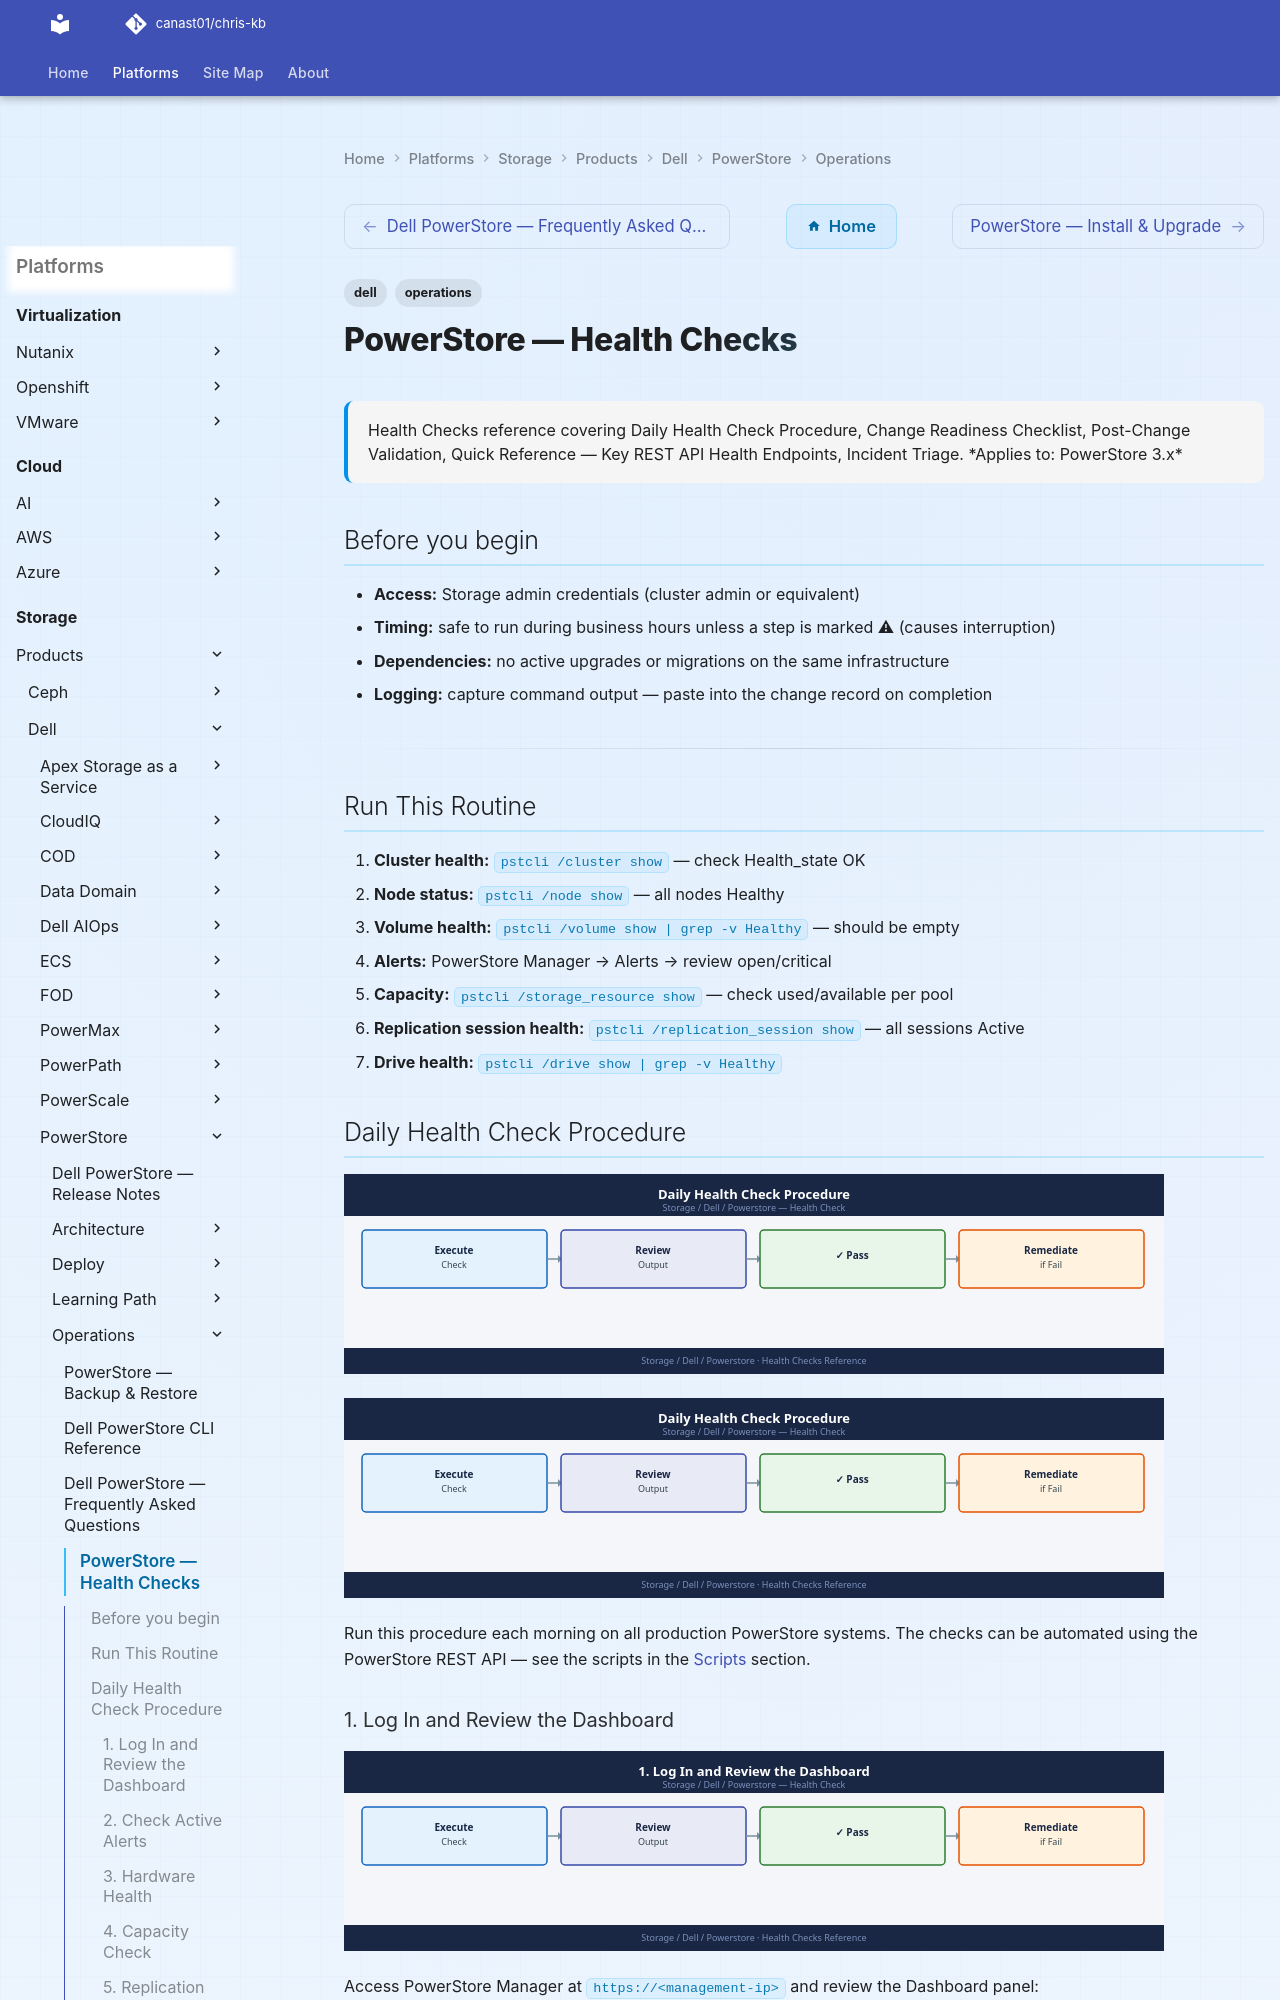

repository: canast01/chris-kb · page: storage/products/dell/powerstore/operations/health-checks/index.html · generator: mkdocs

---
tags:
  - dell
  - operations
description: "Health Checks reference covering Daily Health Check Procedure, Change Readiness Checklist, Post-Change Validation, Quick Reference — Key REST API Health..."
---
# PowerStore — Health Checks

<div class="kb-summary">
Health Checks reference covering Daily Health Check Procedure, Change Readiness Checklist, Post-Change Validation, Quick Reference — Key REST API Health Endpoints, Incident Triage.

*Applies to: PowerStore 3.x*
</div>

## Before you begin

- **Access:** Storage admin credentials (cluster admin or equivalent)
- **Timing:** safe to run during business hours unless a step is marked ⚠ (causes interruption)
- **Dependencies:** no active upgrades or migrations on the same infrastructure
- **Logging:** capture command output — paste into the change record on completion

---

## Run This Routine

1. **Cluster health:** `pstcli /cluster show` — check Health_state OK
2. **Node status:** `pstcli /node show` — all nodes Healthy
3. **Volume health:** `pstcli /volume show | grep -v Healthy` — should be empty
4. **Alerts:** PowerStore Manager → Alerts → review open/critical
5. **Capacity:** `pstcli /storage_resource show` — check used/available per pool
6. **Replication session health:** `pstcli /replication_session show` — all sessions Active
7. **Drive health:** `pstcli /drive show | grep -v Healthy`

## Daily Health Check Procedure

![Daily Health Check Procedure](../../../../../assets/storage-dell-powerstore-hc-daily-health-check-procedure.svg)

![Daily Health Check Procedure](../../../../../assets/storage-dell-powerstore-hc-daily-health-check-procedure.svg)

Run this procedure each morning on all production PowerStore systems. The checks can be automated using the PowerStore REST API — see the scripts in the [Scripts](scripts.md) section.

### 1. Log In and Review the Dashboard

![1. Log In and Review the Dashboard](../../../../../assets/storage-dell-powerstore-hc-1-log-in-and-review-the-dashboard.svg)

Access PowerStore Manager at `https://<management-ip>` and review the Dashboard panel:

- [ ] Overall system health icon is green (no red or orange alerts)
- [ ] Data Reduction Ratio (DRR) is within the expected range for the workload
- [ ] Capacity utilisation is below the Warning threshold (typically 70%)
- [ ] No replication sessions shown in Error or Paused state
